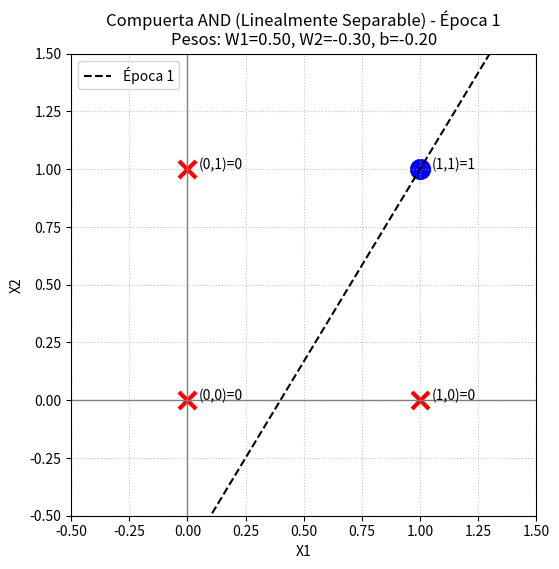
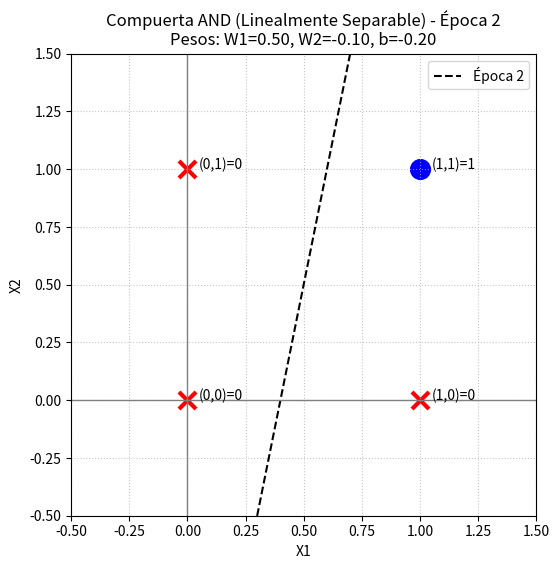
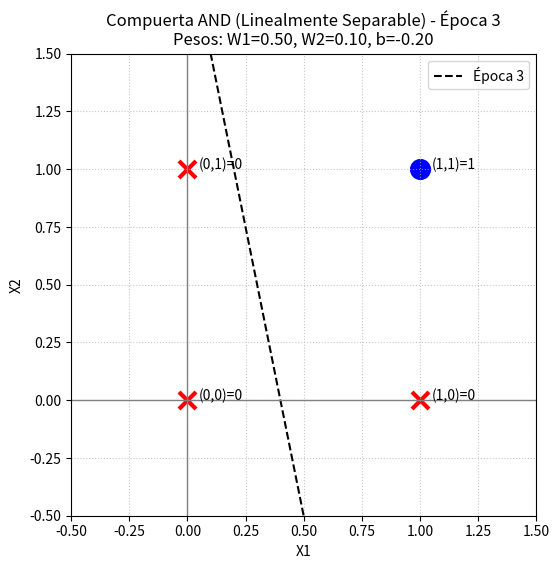
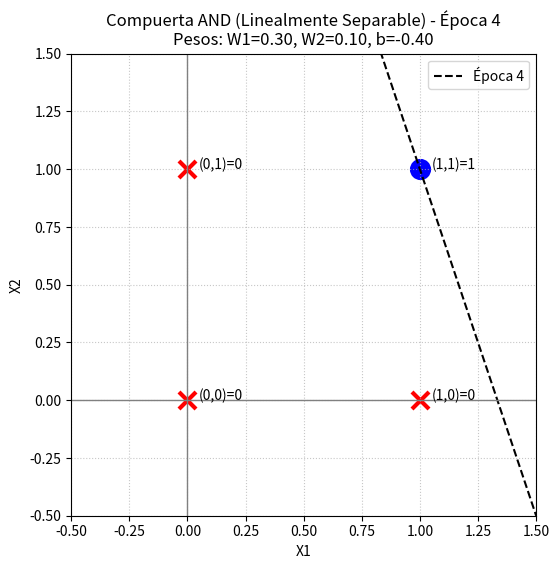
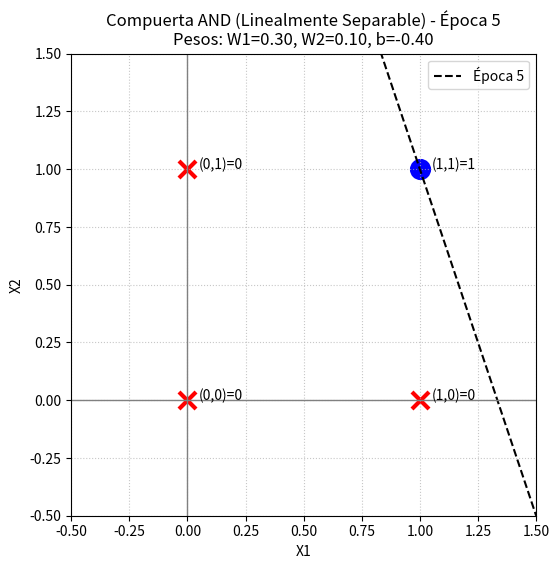
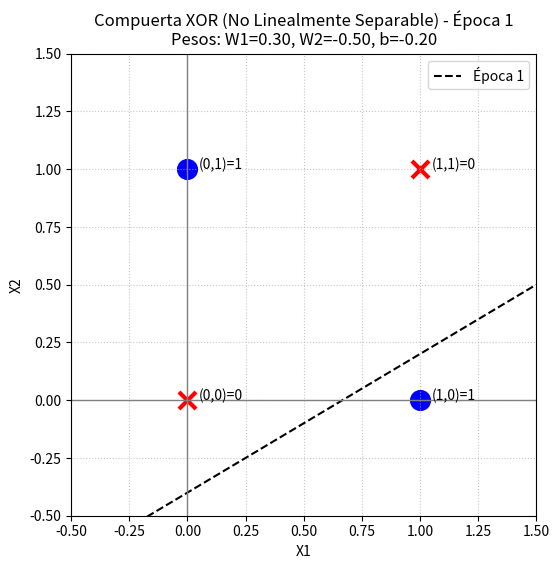
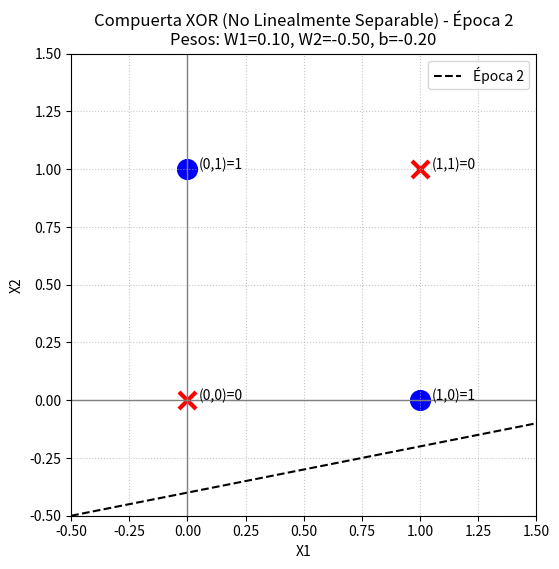
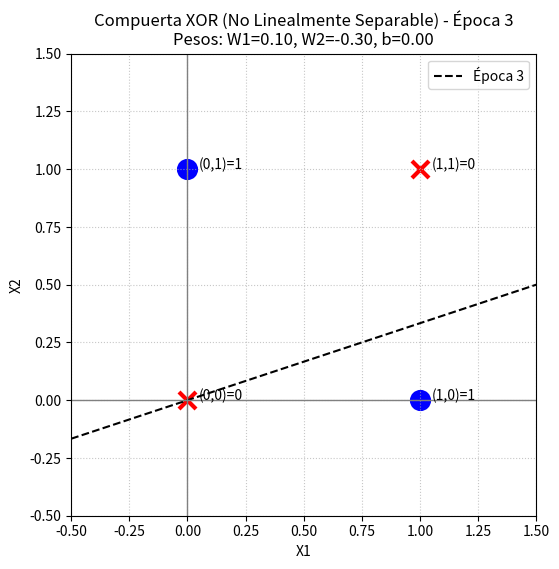
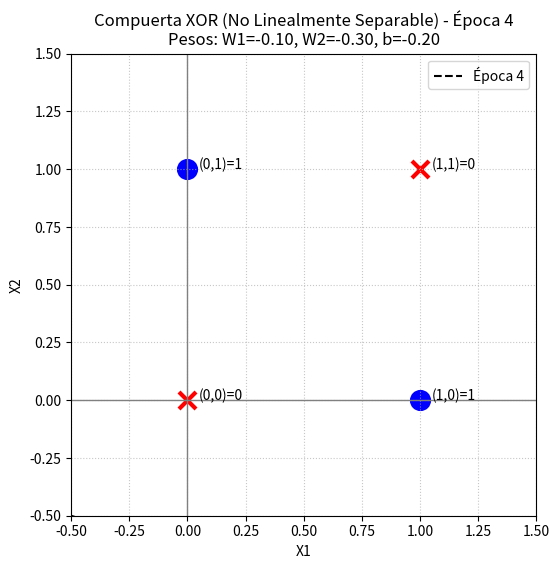
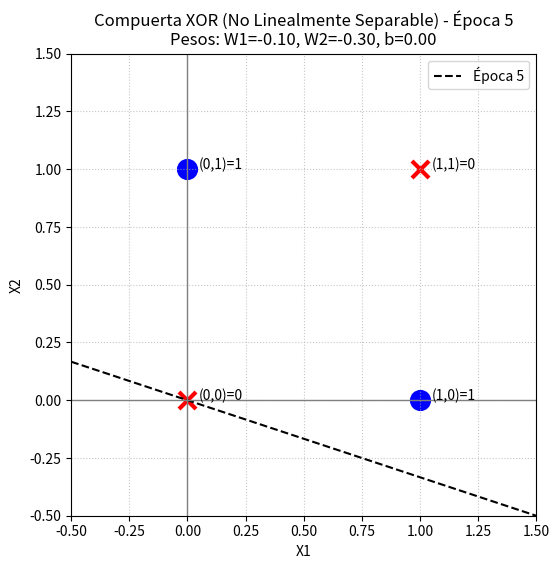
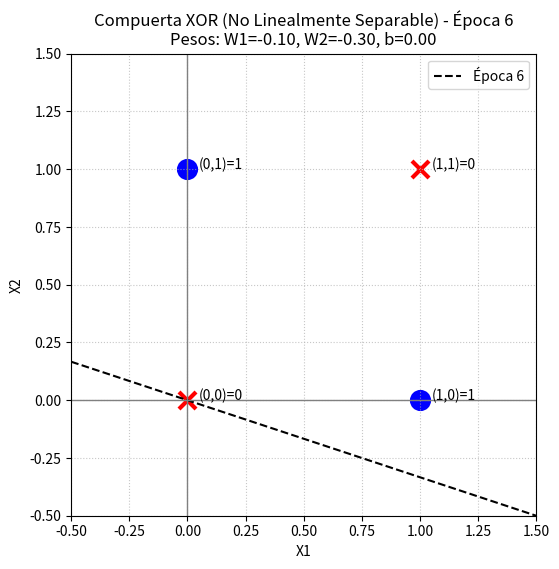
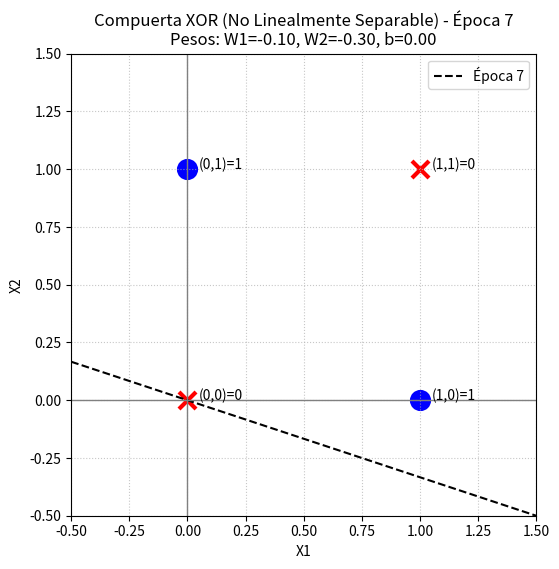
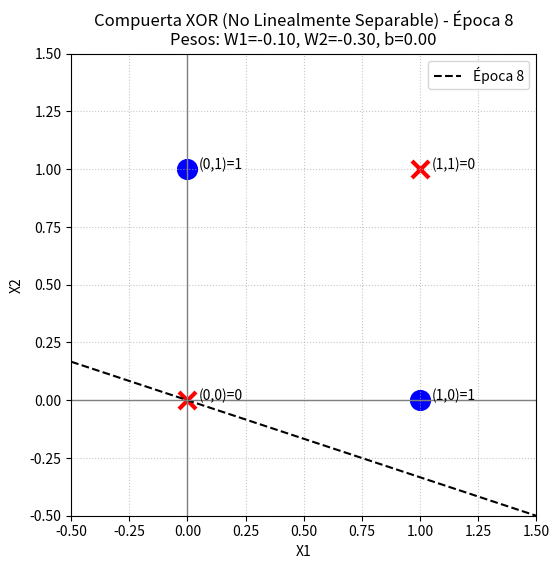

Python code for these plots, in order:
import numpy as np
import matplotlib.pyplot as plt

class PerceptronVisual:
    def __init__(self, learning_rate=0.1, epochs=10):
        self.lr = learning_rate
        self.epochs = epochs
        self.weights = np.zeros(2)
        self.bias = 0.0

    def activation(self, x):
        return 1 if x >= 0 else 0

    def predict(self, inputs):
        return self.activation(np.dot(inputs, self.weights) + self.bias)

    def train_and_plot(self, X, y, title):
        # Reiniciar pesos para cada compuerta
        self.weights = np.array([0.5, -0.5]) # Pesos iniciales arbitrarios para ver la recta cruzando el plano
        self.bias = -0.2
        
        plt.figure(figsize=(6, 6))
        
        for epoch in range(self.epochs):
            error_flag = False
            for xi, target in zip(X, y):
                pred = self.predict(xi)
                error = target - pred
                if error != 0:
                    self.weights += self.lr * error * xi
                    self.bias += self.lr * error
                    error_flag = True
            
            # Graficar el estado de la frontera de decisión en cada época
            plt.clf()
            
            # Dibujar los puntos de los datos
            for i, sample in enumerate(X):
                color = 'blue' if y[i] == 1 else 'red'
                marker = 'o' if y[i] == 1 else 'x'
                plt.scatter(sample[0], sample[1], color=color, s=150, marker=marker, linewidths=3)
                plt.text(sample[0] + 0.05, sample[1], f"({sample[0]},{sample[1]})={y[i]}", fontsize=10)

            # Ecuación de la línea: w1*x1 + w2*x2 + bias = 0  =>  x2 = (-w1*x1 - bias) / w2
            if self.weights[1] != 0:
                x_vals = np.array([-0.5, 1.5])
                y_vals = (-self.weights[0] * x_vals - self.bias) / self.weights[1]
                plt.plot(x_vals, y_vals, '--k', label=f'Época {epoch+1}')

            plt.xlim(-0.5, 1.5)
            plt.ylim(-0.5, 1.5)
            plt.axhline(0, color='grey', linewidth=1)
            plt.axvline(0, color='grey', linewidth=1)
            plt.grid(True, linestyle=':', alpha=0.7)
            plt.title(f"{title} - Época {epoch+1}\nPesos: W1={self.weights[0]:.2f}, W2={self.weights[1]:.2f}, b={self.bias:.2f}")
            plt.xlabel("X1")
            plt.ylabel("X2")
            plt.legend()
            
            plt.pause(0.8) # Pausa dramática para que los alumnos vean el movimiento en vivo
            
            if not error_flag:
                print(f"[{title}] ¡Convergencia alcanzada en la época {epoch+1}!")
                break
        
        plt.show()

# --- DATOS ---
X = np.array([[0, 0], [0, 1], [1, 0], [1, 1]])

# 1. Compuerta AND (Converge con éxito)
y_and = np.array([0, 0, 0, 1])
perceptron_and = PerceptronVisual(learning_rate=0.2, epochs=8)
print("Ejecutando visualización para COMPUERTA AND...")
perceptron_and.train_and_plot(X, y_and, "Compuerta AND (Linealmente Separable)")

# 2. Compuerta XOR (Falla / Oscila)
y_xor = np.array([0, 1, 1, 0])
perceptron_xor = PerceptronVisual(learning_rate=0.2, epochs=8)
print("\nEjecutando visualización para COMPUERTA XOR...")
perceptron_xor.train_and_plot(X, y_xor, "Compuerta XOR (No Linealmente Separable)")
















import numpy as np

# Definir el número de colores dominantes que queremos encontrar (ej. K = 4)
K = 4
epochs = 10

# 1. Inicializar centroides seleccionando K píxeles aleatorios de la matriz X
np.random.seed(42)
random_indices = np.random.choice(X.shape[0], K, replace=False)
centroids = X[random_indices].astype(float)

print(f"=== INICIANDO K-MEANS PARA CUANTIZACIÓN DE COLOR (K={K}) ===")
print(f"Centroides iniciales (Colores RGB):\n{centroids.astype(int)}\n")

for epoch in range(epochs):
    # 2. CÁLCULO DE LA MATRIZ DE DISTANCIAS EUCLIDIANAS
    # Distancia de cada píxel (N píxeles) a cada centroide (K centroides)
    # Forma resultante: (N_píxeles, K)
    distances = np.linalg.norm(X[:, np.newaxis] - centroids, axis=2)
    
    # 3. MATRIZ DE PERTENENCIA / ASIGNACIÓN
    # Para cada píxel, determinamos el índice del centroide más cercano (menor distancia)
    # Esto genera un vector de etiquetas de tamaño (N_píxeles,)
    labels = np.argmin(distances, axis=1)
    
    # Opcional: Mostrar un resumen matemático de la pertenencia en la primera época
    if epoch == 0:
        print(f"Dimensiones de la matriz de distancias: {distances.shape}")
        print(f"Primeros 5 registros de la Matriz de Pertenencia (Asignación a cluster): {labels[:5]}")
        print("-" * 60)
        
    # 4. ACTUALIZACIÓN DE CENTROIDES (Mover al centro de masa del cluster)
    new_centroids = np.array([X[labels == i].mean(axis=0) for i in range(K)])
    
    # Condición de convergencia (si los centroides ya no se mueven)
    if np.allclose(centroids, new_centroids):
        print(f"¡K-Means convergió matemáticamente en la época {epoch + 1}!")
        break
        
    centroids = new_centroids
    print(f"Época {epoch + 1}: Centroides actualizados:\n{centroids.astype(int)}\n")

print("¡Proceso de agrupamiento por K-Means completado con éxito!")
